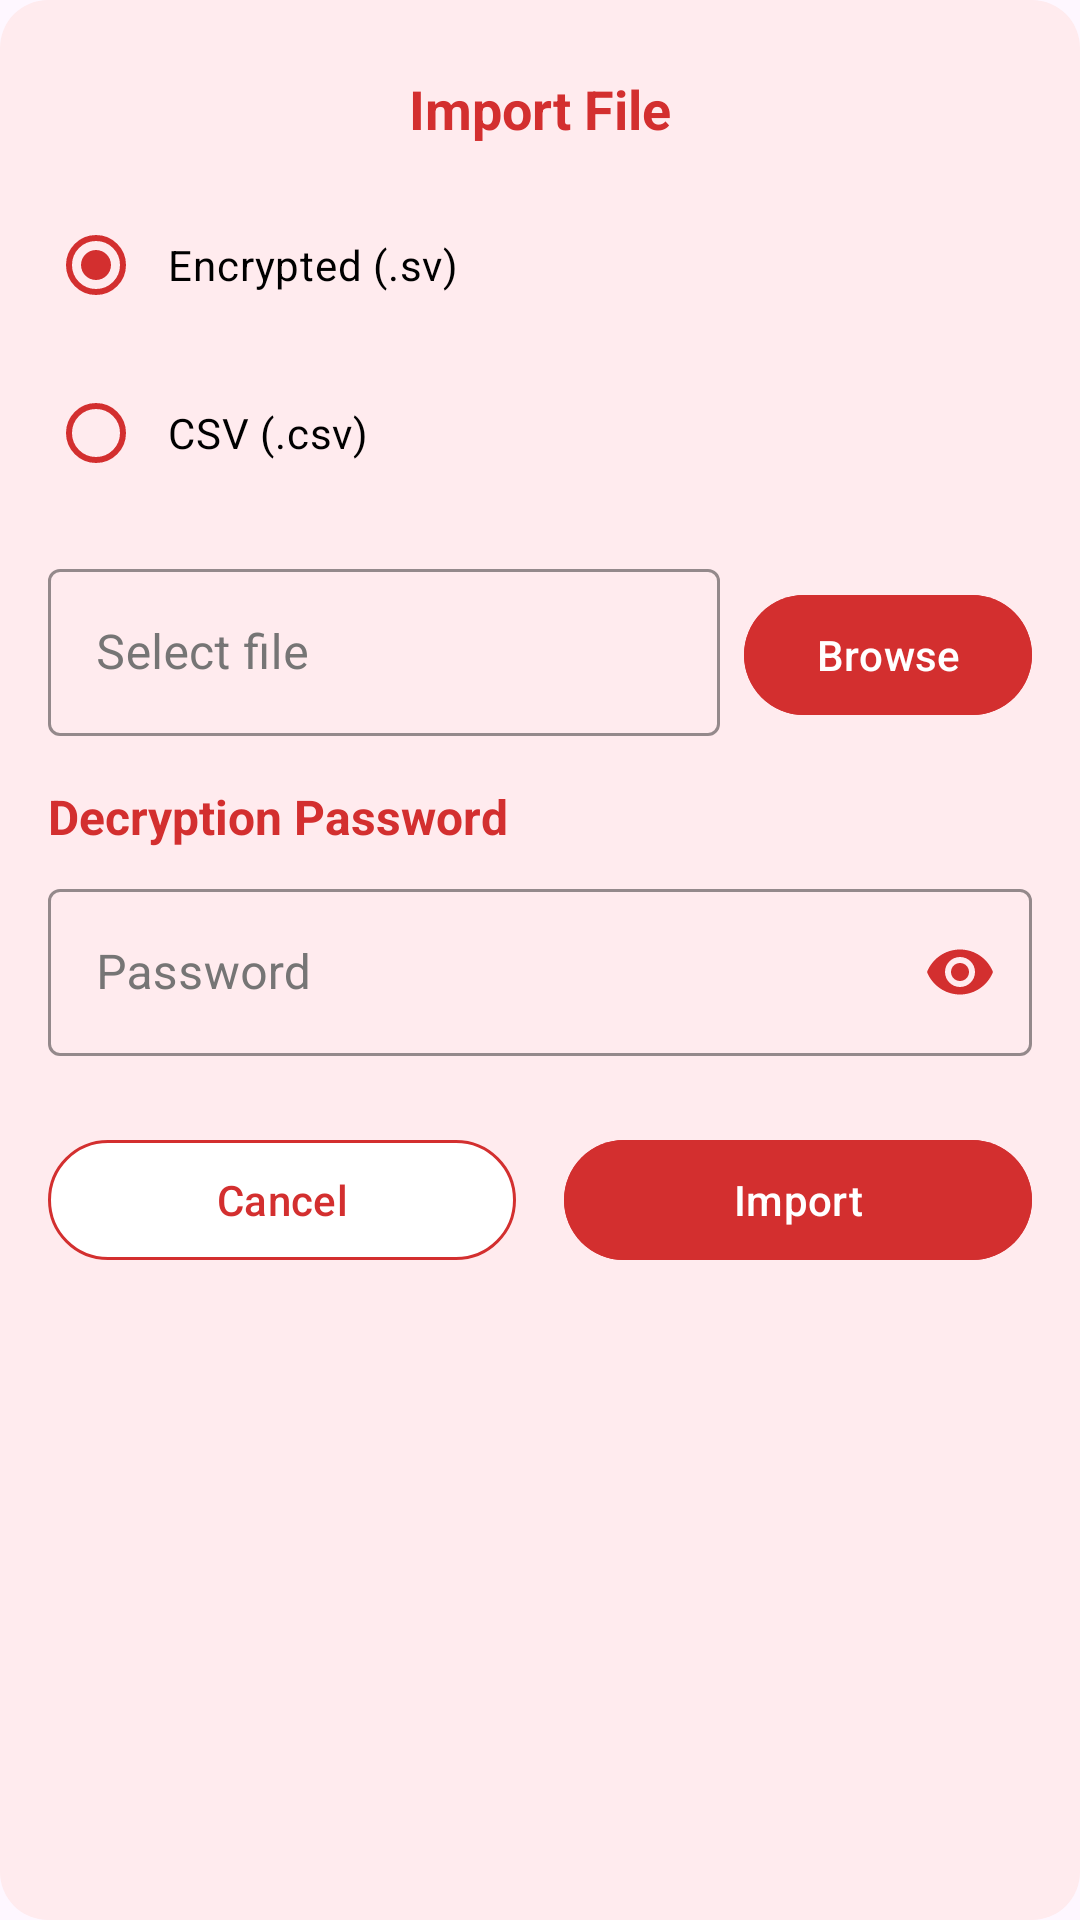

Here is an Android app screen rendered from its layout file. Give the layout XML and the strings, colors and styles it references.
<!-- AndroidManifest.xml: application theme Theme.SecureVault -->
<!-- res/layout/dialog_import.xml -->
<?xml version="1.0" encoding="utf-8"?>
<androidx.constraintlayout.widget.ConstraintLayout xmlns:android="http://schemas.android.com/apk/res/android"
    xmlns:app="http://schemas.android.com/apk/res-auto"
    android:layout_width="match_parent"
    android:layout_height="wrap_content"
    android:background="@drawable/dialog_background">

    <TextView
        android:id="@+id/import_title"
        android:layout_width="match_parent"
        android:layout_height="wrap_content"
        android:gravity="center"
        android:paddingTop="24dp"
        android:paddingBottom="16dp"
        android:text="@string/import_file"
        android:textColor="@color/red"
        android:textSize="18sp"
        android:textStyle="bold"
        app:layout_constraintEnd_toEndOf="parent"
        app:layout_constraintStart_toStartOf="parent"
        app:layout_constraintTop_toTopOf="parent" />

    <RadioGroup
        android:id="@+id/import_method_group"
        android:layout_width="match_parent"
        android:layout_height="wrap_content"
        android:paddingStart="16dp"
        android:paddingEnd="16dp"
        app:layout_constraintEnd_toEndOf="parent"
        app:layout_constraintStart_toStartOf="parent"
        app:layout_constraintTop_toBottomOf="@id/import_title">

        <com.google.android.material.radiobutton.MaterialRadioButton
            android:id="@+id/radio_encrypted"
            android:layout_width="match_parent"
            android:layout_height="wrap_content"
            android:layout_marginBottom="8dp"
            android:background="@drawable/option_background"
            android:checked="true"
            android:paddingStart="8dp"
            android:paddingTop="12dp"
            android:paddingEnd="8dp"
            android:paddingBottom="12dp"
            android:text="@string/import_encrypted"
            android:textColor="@android:color/black"
            app:buttonTint="@color/red" />


        <com.google.android.material.radiobutton.MaterialRadioButton
            android:id="@+id/radio_csv"
            android:layout_width="match_parent"
            android:layout_height="wrap_content"
            android:background="@drawable/option_background"
            android:paddingStart="8dp"
            android:paddingTop="12dp"
            android:paddingEnd="8dp"
            android:paddingBottom="12dp"
            android:text="@string/import_csv"
            android:textColor="@android:color/black"
            app:buttonTint="@color/red" />
    </RadioGroup>

    <LinearLayout
        android:id="@+id/file_selection_layout"
        android:layout_width="match_parent"
        android:layout_height="wrap_content"
        android:layout_marginStart="16dp"
        android:layout_marginTop="16dp"
        android:layout_marginEnd="16dp"
        android:orientation="horizontal"
        app:layout_constraintEnd_toEndOf="parent"
        app:layout_constraintStart_toStartOf="parent"
        app:layout_constraintTop_toBottomOf="@id/import_method_group">

        <com.google.android.material.textfield.TextInputLayout
            android:id="@+id/file_path_input_layout"
            style="@style/Widget.MaterialComponents.TextInputLayout.OutlinedBox"
            android:layout_width="0dp"
            android:layout_height="wrap_content"
            android:layout_weight="1"
            android:textColorHint="@color/gris_claro"
            app:boxStrokeColor="@color/red"
            app:hintTextColor="@color/red">

            <com.google.android.material.textfield.TextInputEditText
                android:id="@+id/file_path_input"
                android:layout_width="match_parent"
                android:layout_height="wrap_content"
                android:clickable="true"
                android:focusable="false"
                android:textColor="@color/black"
                android:hint="@string/select_file"
                android:inputType="text" />

        </com.google.android.material.textfield.TextInputLayout>

        <com.google.android.material.button.MaterialButton
            android:id="@+id/select_file_button"
            android:layout_width="wrap_content"
            android:layout_height="wrap_content"
            android:layout_marginStart="8dp"
            android:backgroundTint="@color/red"
            android:text="@string/browse"
            android:textColor="@color/white" />
    </LinearLayout>

    <LinearLayout
        android:id="@+id/password_section"
        android:layout_width="match_parent"
        android:layout_height="wrap_content"
        android:layout_marginStart="16dp"
        android:layout_marginTop="16dp"
        android:layout_marginEnd="16dp"
        android:orientation="vertical"
        android:visibility="visible"
        app:layout_constraintEnd_toEndOf="parent"
        app:layout_constraintStart_toStartOf="parent"
        app:layout_constraintTop_toBottomOf="@id/file_selection_layout">

        <TextView
            android:layout_width="match_parent"
            android:layout_height="wrap_content"
            android:text="@string/decryption_password"
            android:textColor="@color/red"
            android:textSize="16sp"
            android:textStyle="bold" />

        <com.google.android.material.textfield.TextInputLayout
            android:id="@+id/password_input_layout"
            style="@style/Widget.MaterialComponents.TextInputLayout.OutlinedBox"
            android:layout_width="match_parent"
            android:layout_height="wrap_content"
            android:layout_marginTop="8dp"
            android:textColorHint="@color/gris_claro"
            app:boxStrokeColor="@color/red"
            app:endIconMode="password_toggle"
            app:endIconTint="@color/red"
            app:hintTextColor="@color/red">

            <com.google.android.material.textfield.TextInputEditText
                android:id="@+id/password_input"
                android:layout_width="match_parent"
                android:layout_height="wrap_content"
                android:textColor="@color/black"
                android:hint="@string/password"
                android:inputType="textPassword" />

        </com.google.android.material.textfield.TextInputLayout>
    </LinearLayout>

    <androidx.constraintlayout.widget.ConstraintLayout
        android:id="@+id/progress_container"
        android:layout_width="match_parent"
        android:layout_height="wrap_content"
        android:layout_marginTop="16dp"
        android:visibility="gone"
        app:layout_constraintEnd_toEndOf="parent"
        app:layout_constraintStart_toStartOf="parent"
        app:layout_constraintTop_toBottomOf="@id/password_section">

        <ProgressBar
            android:id="@+id/progress_bar"
            style="?android:attr/progressBarStyleHorizontal"
            android:layout_width="0dp"
            android:layout_height="wrap_content"
            android:layout_marginStart="16dp"
            android:layout_marginEnd="16dp"
            android:indeterminate="true"
            android:indeterminateTint="@color/red"
            app:layout_constraintEnd_toEndOf="parent"
            app:layout_constraintStart_toStartOf="parent"
            app:layout_constraintTop_toTopOf="parent" />

        <TextView
            android:id="@+id/progress_text"
            android:layout_width="wrap_content"
            android:layout_height="wrap_content"
            android:layout_marginTop="8dp"
            android:text="@string/importing_passwords"
            android:textColor="@color/red"
            app:layout_constraintEnd_toEndOf="parent"
            app:layout_constraintStart_toStartOf="parent"
            app:layout_constraintTop_toBottomOf="@id/progress_bar" />

    </androidx.constraintlayout.widget.ConstraintLayout>

    <LinearLayout
        android:id="@+id/buttons_container"
        android:layout_width="match_parent"
        android:layout_height="wrap_content"
        android:layout_marginTop="16dp"
        android:orientation="horizontal"
        android:paddingTop="8dp"
        android:paddingBottom="16dp"
        app:layout_constraintEnd_toEndOf="parent"
        app:layout_constraintStart_toStartOf="parent"
        app:layout_constraintTop_toBottomOf="@id/progress_container">

        <com.google.android.material.button.MaterialButton
            android:id="@+id/btn_cancel"
            android:layout_width="0dp"
            android:layout_height="wrap_content"
            android:layout_marginStart="16dp"
            android:layout_marginEnd="8dp"
            android:layout_weight="1"
            android:backgroundTint="@color/white"
            android:text="@android:string/cancel"
            android:textColor="@color/red"
            app:strokeColor="@color/red"
            app:strokeWidth="1dp" />

        <com.google.android.material.button.MaterialButton
            android:id="@+id/btn_import"
            android:layout_width="0dp"
            android:layout_height="wrap_content"
            android:layout_marginStart="8dp"
            android:layout_marginEnd="16dp"
            android:layout_weight="1"
            android:backgroundTint="@color/red"
            android:text="@string/import_button"
            android:textColor="@color/white" />
    </LinearLayout>
</androidx.constraintlayout.widget.ConstraintLayout>
<!-- resources referenced by this layout -->
<resources>
  <color name="black">#FF000000</color>
  <color name="gris_claro">#767575</color>
  <color name="red">#D32F2F</color>
  <color name="white">#FFFFFFFF</color>
  <!-- drawable dialog_background (drawable) -->
  <?xml version="1.0" encoding="utf-8"?>
  <shape xmlns:android="http://schemas.android.com/apk/res/android">
      <solid android:color="@color/light_red" />
      <corners android:radius="16dp" />
  </shape>
  <string name="browse">Browse</string>
  <string name="decryption_password">Decryption Password</string>
  <string name="import_button">Import</string>
  <string name="import_csv">CSV (.csv)</string>
  <string name="import_encrypted">Encrypted (.sv)</string>
  <string name="import_file">Import File</string>
  <string name="importing_passwords">Importing passwords</string>
  <string name="password">Password</string>
  <string name="select_file">Select file</string>
  <style name="Theme.SecureVault" parent="Base.Theme.SecureVault" />
  <color name="light_red">#FFEBEE</color>
  <style name="Base.Theme.SecureVault" parent="Theme.Material3.DayNight.NoActionBar">
          
          
      </style>
</resources>
